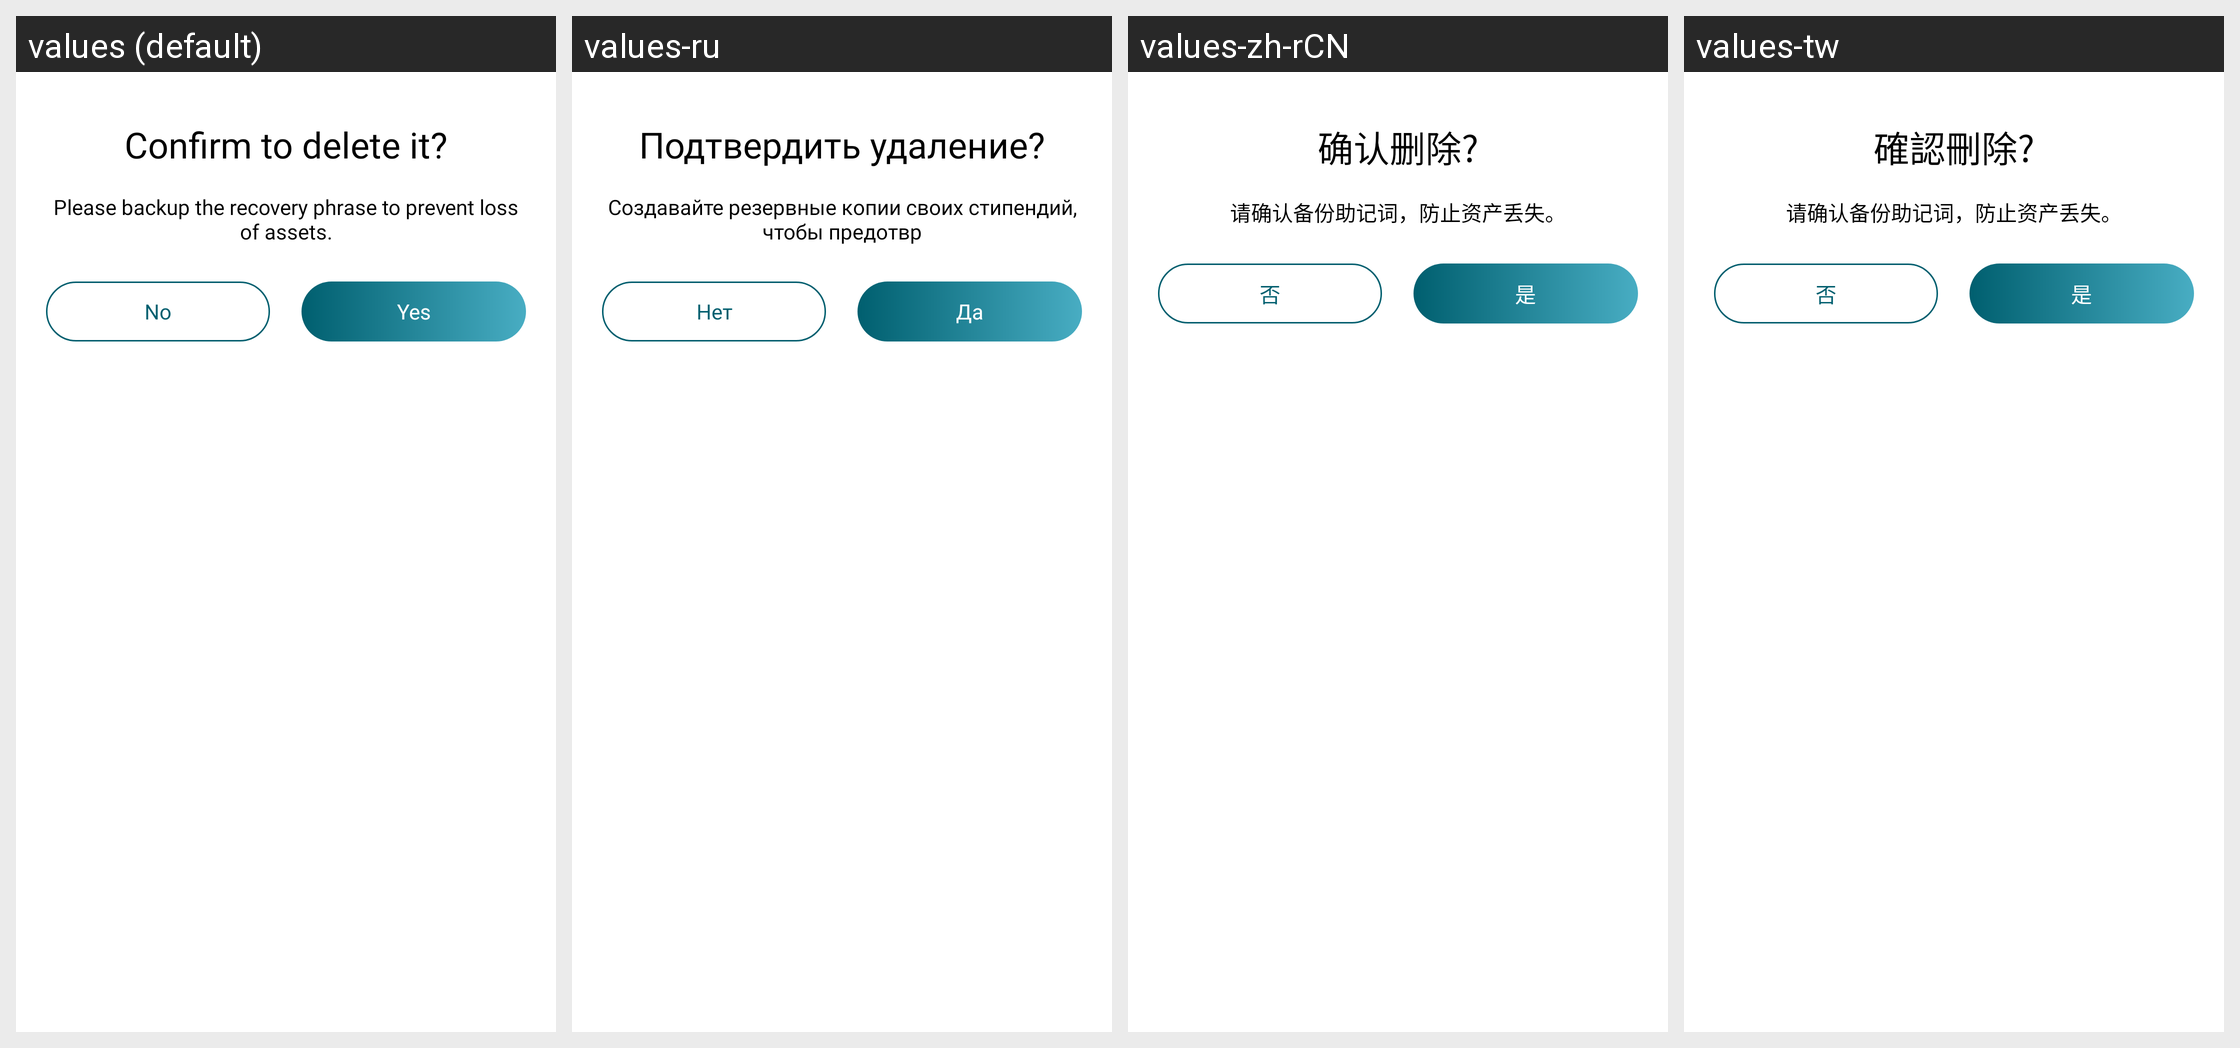

Translations of the strings shown on this Android screen, per locale in the grid:
Android screen res/layout/dialog_confirm.xml rendered under 4 locales, left to right: values (default), values-ru, values-zh-rCN, values-tw. Device: Nexus 5 (rendered at 1080×1920; each locale shown at half size, 540×960, under a caption strip naming it); theme AppTheme.NoActionBar.
Strings drawn on this screen, with the default value and each locale's value (text and hints the layout hard-codes, and strings that could not be matched under every locale, appear in the picture but are not listed):

dialog_delete_confirm_title
  values: Confirm to delete it?
  values-ru: Подтвердить удаление?
  values-zh-rCN: 确认删除?
  values-tw: 確認刪除?

dialog_delete_confirm_hint
  values: Please backup the recovery phrase to prevent loss of assets.
  values-ru: Создавайте резервные копии своих стипендий, чтобы предотвр
  values-zh-rCN: 请确认备份助记词，防止资产丢失。
  values-tw: 请确认备份助记词，防止资产丢失。

no
  values: No
  values-ru: Нет
  values-zh-rCN: 否
  values-tw: 否

yes
  values: Yes
  values-ru: Да
  values-zh-rCN: 是
  values-tw: 是
